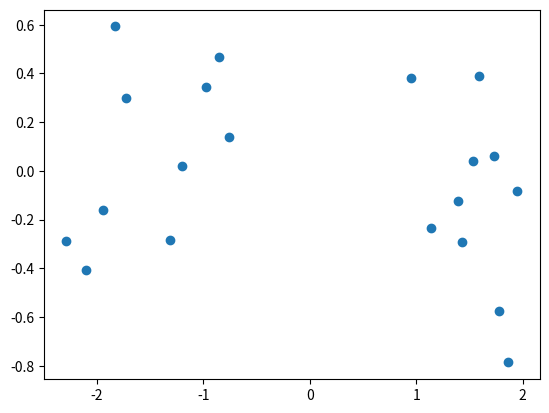

Write the Python code that produced this figure.
"""
    /*
    ======================================================
[redacted]
[redacted]
  [email redacted]
  TU Dortmund LS8 
    ======================================================
    */
"""    

import numpy        as np
import numpy.random as npr

from collections   import defaultdict
from functools     import partial


def cut_diagonal(a):
    return np.triu(a, 1)[..., 1:] + np.tril(a, 1)[..., :-1]


def generate_points(n=20, min_dist=0):
    n1, n2 = n//2, n - n//2

    # sample cluster centers
    radius = 1.5
    angle = npr.uniform(0, 2*np.pi)
    x1, y1 = radius*np.cos(angle), radius*np.sin(angle)
    x2, y2 = radius*np.cos(angle+np.pi), radius*np.sin(angle+np.pi)

    # sample standard deviation for each cluster center
    scale1, scale2 = npr.uniform(0.05, 0.15, size=2)

    # generate points
    points = np.empty((n, 2))
    while True: 
        points[:n1, :] = npr.multivariate_normal([x1, y1], np.diag([scale1, scale1]), size=n1)
        points[n1:, :] = npr.multivariate_normal([x2, y2], np.diag([scale2, scale2]), size=n2)
        dists = np.apply_along_axis(np.linalg.norm, 2, points[:,np.newaxis,:]-points)
        if np.all(dists[np.triu_indices(n, 1)] >= min_dist):
            break
            
    return points


def ising_to_qubo(I):
    Q = defaultdict(float)
    for k, v in I.items():
        if len(k) == 2:
            i, j = k
            Q[k] = 4. * v
            Q[(i,)] -= 2. * v
            Q[(j,)] -= 2. * v
            Q[()] += v
        elif len(k) == 1:
            Q[k] += 2. * v
            Q[()] -= v
        else:
            Q[()] += v
    
    return Q

def ising_to_qubo_matrix(I, n):
    m = np.zeros((n, n))
#    bias = 0
    for k, v in I.items():
        if len(k) == 2:
            i, j = k
            m[i,j] = 4. * v
            m[i,i] -= 2. * v
            m[j,j] -= 2. * v
#            bias += v
        elif len(k) == 1:
            i, = k
            m[i,i] += 2. * v
#            bias -= v
#        else:
#            bias += v
    
    return m

def binary_clustering(x, gamma=1.0):
    x = np.array(x)
    n = len(x)

    # mean adjust
    m = x.mean(axis=0)
    x = x - m

    # use Ising embedding by Bauckhage et al.
    # Gramian matrix
    G = x.dot(x.T)

    # center G
    rowMeans = np.tile(np.mean(G, axis=0), (n, 1))
    colMeans = np.tile(np.mean(G, axis=1), (n, 1)).T
    totalMean = np.mean(G)
    G = G - rowMeans - colMeans + totalMean

    # halve diagonals for reduction to triangle matrix
    G[np.diag_indices(n)] *= 0.5

    # extract parameters, skipping diagonal
    params = { (i, j): -G[i, j] for i in range(n) for j in range(i) }
    
    return ising_to_qubo_matrix(params,n)

def get_qubo_params_random():
    x = generate_points(min_dist=0.15)
    points1 = np.squeeze(np.dstack(  (x[0:10,0],x[0:10,1]) ))
    points2 = np.squeeze(np.dstack(  (x[10:,0],x[10:,1]) ))
    return binary_clustering(   np.vstack(  (points1,points2) )     ), points1,points2

def get_parameters_from_matrix(Q):
  # Extract lower (Triangualr matrix)
    Q = Q[np.tril_indices(Q.shape[0])]
    Q = Q.reshape(-1,1)   
    
    #Reverse array (get upper triangular parameters)
    result = Q[::-1]

    return result
    

if __name__ == '__main__':
    import matplotlib.pyplot as plt
    import itertools
    '''
    Q, points1,points2 = get_qubo_params_random()
    plt.plot(points1, points2, 'o')
    plt.show()
    
    # Reshape to (210,1 )
    params = get_parameters_from_matrix(-Q)
   
   
    
    n = Q.shape[0]
    Q2 = np.zeros((n,n), dtype=np.float64) 
    tri_indicies = np.triu_indices(n)
    params_iterator= 0
    for curr_index in range(0, len(tri_indicies[0])):
        Q2[tri_indicies[0][curr_index],tri_indicies[1][curr_index]] = int(params[params_iterator])
        params_iterator+=1
        
    print(Q)
    print(Q2)
    
    best_value = -np.infty
    worst_value = np.infty
    
    for x in itertools.product([0,1], repeat=n):
        value = np.dot(x, np.dot(Q2, x))
        if value > best_value:
                best_x = x
                best_value = value
        if value < worst_value:
                worst_value = value
                worst_x = x
                
    print(best_x)            
    print(best_value)
    best_x = np.array(best_x)
    print (len(best_x[best_x==1]))
    
    
    positions =   np.vstack(  (points1,points2) )    
    max_value = np.amax(positions)           # Maximum of the flattened array
    print(max_value)
    positions = 375 + positions*375/max_value
    positions = positions.astype(int)
    print(positions)
    
    
    '''
   

    x = generate_points(min_dist=0.15)
    print(x)
    plt.plot(x[:,0], x[:,1], 'o')
    plt.show()
   
